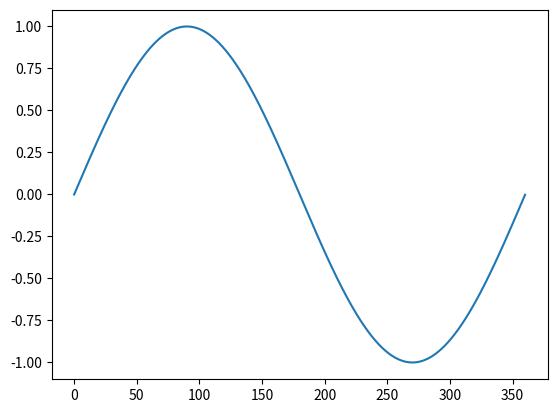

This chart was generated by the following Python code:
my_list = ['hi', 'how', 'are', 'you']
my_list

my_list[0]

my_list[1:3]

len(my_list)





































for i in range(0, 10):
    print(i)

maximum = 10
for i in range(1, maximum):
    print(i)

import random
val = random.random()
count = 1
while (val > 0.5):
    print(count)
    count += 1
    val = random.random()

my_list = ['hi', 'how', 'are', 'you']
for l in my_list:
    print(l)

rang = range(0, 9)
maximum = max(rang)
for r in rang:
    if r / maximum < 0.33:
        print(str(r) + " is in the 1st third of the values")
    elif r / maximum < 0.66:
        print(str(r) + " is in the 2nd third of the values")
    else:
        print(str(r) + " is in the 3rd third of the values")

odds = 0
evens = 0
rang = range(0, 50)
for v in range(0, 50):
    if v % 2 == 0:
        evens += 1
    else:
        odds += 1
print("There are " + str(evens) + " even numbered values and " +
      str(odds) + " odd numbered values in the range " +
      str(min(rang)) + " to " + str(max(rang)) + ".")

my_dict = {'name': 'Nate', 'surname': 'Currit', 'age': 102,
           'future': 'bright'}
print(my_dict)

print("My name is " + my_dict['name'] + " " + my_dict['surname'])

print("I am " + str(my_dict['age']) +
      " years old and my future is " + my_dict['future'] + "!")

import numpy as np
lst = range(0, 10)
n_array = np.array(lst)
print(type(n_array))

print(n_array)

n_array.shape

n_array.dtype

a = np.arange(15).reshape(3, 5)
a

a.shape

a.size

a + 1

a % 2

a > 5

b = a ** 2
print(b)

a + b.astype('float') + 0.2

a[0][0]

a[0:2]

a[0:2, 3:]

a[0:2, 3:] / b[1:3, 2:4]

%matplotlib inline
import numpy as np
import matplotlib.pyplot as plt
x = np.arange(0, 360, 0.1)
y = np.sin(np.radians(x))
print(x)

print(y)

plt.plot(x, y)

